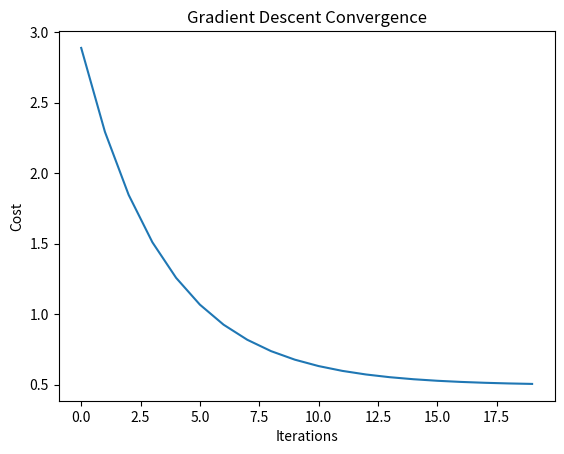

The matplotlib source for this figure:
import numpy as np
import matplotlib.pyplot as plt

np.random.seed(31) # Ensure replicability; Randomely generated numbers stay the same in different runs
X = 2 * np.random.rand(10000, 1)  # one dimensional Xs
y = 3 * X + np.random.randn(10000, 1)  # Assumng we know the correct parameter so that we can generate ground truths plus a little bit of noise
print ("First instance of training data: (%d, %d)"%(X[0], y[0]))

def gradient_descent(X, y, learning_rate, n_iterations):
    m = len(y)
    theta = np.random.randn(1, 1)  # Initially assign random values to theta
    loss_history = [] # save the loss history to visualize learning curve

    for iteration in range(n_iterations):
        gradients = 1/m * X.T.dot(X.dot(theta) - y)
        theta -= learning_rate * gradients # parameters updated
        loss = np.mean((X.dot(theta) - y)**2) / 2 # compute loss with new parameters
        loss_history.append(loss)

    return theta, loss_history

learning_rate = 0.1
n_iterations = 20

theta_best, loss_history = gradient_descent(X, y, learning_rate, n_iterations)

plt.plot(range(n_iterations), loss_history)
plt.xlabel('Iterations')
plt.ylabel('Cost')
plt.title('Gradient Descent Convergence')
plt.show()
#
print("Theta found by Gradient Descent:", theta_best.ravel())